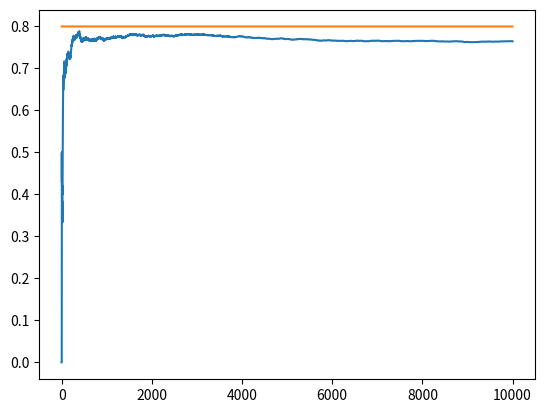

Here is the Python script that generated this plot:
# Databricks notebook source
# MAGIC %md
# MAGIC talk about power and effect size

# COMMAND ----------

# MAGIC %md
# MAGIC explore vs. exploit

# COMMAND ----------

import numpy as np
from scipy.stats import norm, t

import matplotlib.pyplot as plt

# COMMAND ----------

np.random.seed(123)

# COMMAND ----------

N=1000
mu=5
sigma=2
X = np.random.randn(N)*sigma + mu

# COMMAND ----------

# MAGIC %md
# MAGIC Z confidence interval

# COMMAND ----------

mu_hat = np.mean(X)
sigma_hat = np.std(X, ddof=1)
z_left = norm.ppf(.025)
z_right = norm.ppf(.975)
lower = mu_hat + z_left * sigma_hat / np.sqrt(N)
upper = mu_hat + z_right * sigma_hat / np.sqrt(N)

# COMMAND ----------

print(lower, mu_hat, upper)

# COMMAND ----------

# MAGIC %md
# MAGIC T confidence Interval

# COMMAND ----------

mu_hat = np.mean(X)
sigma_hat = np.std(X, ddof=1)
t_left = t.ppf(.025, df=N-1)
t_right = t.ppf(.975, df=N-1)
lower = mu_hat + z_left * sigma_hat / np.sqrt(N)
upper = mu_hat + z_right * sigma_hat / np.sqrt(N)

# COMMAND ----------

print(lower, mu_hat, upper)

# COMMAND ----------

# MAGIC %md
# MAGIC experiment

# COMMAND ----------

def experiment():
    X = np.random.randn(N)*sigma + mu
    mu_hat = np.mean(X)
    sigma_hat = np.std(X, ddof=1)
    t_left = t.ppf(.025, df=N-1)
    t_right = t.ppf(.975, df=N-1)
    lower = mu_hat + z_left * sigma_hat / np.sqrt(N)
    upper = mu_hat + z_right * sigma_hat / np.sqrt(N)
    return mu > lower and mu < upper

# COMMAND ----------

def multi_experiment(M):
    results = [experiment() for i in range(M)]
    return np.mean(results)

# COMMAND ----------

multi_experiment(10000)

# COMMAND ----------

# MAGIC %md
# MAGIC # Bandits

# COMMAND ----------

# MAGIC %md
# MAGIC ## Epsilon Greedy

# COMMAND ----------

num_trials = 10000
eps = 0.1
bandit_probs = [0.2, 0.5, 0.8]

# COMMAND ----------

class Bandit:
    def __init__(self, p):
        #p is the win rate
        self.p = p
        self.p_estimate = 0
        self.N = 0 #samples collected so far

    def pull(self):
        #draw a 1 with probability p
        return np.random.random() < self.p
    
    def update(self, x):
        #x is 0 or 1
        self.N += 1
        self.p_estimate = ((self.N - 1)*self.p_estimate + x) / self.N

# COMMAND ----------

def experiment():
    bandits = [Bandit(p) for p in bandit_probs]

    rewards = np.zeros(num_trials)
    num_times_explored = 0
    num_times_exploited = 0
    num_optimal = 0
    optimal_j = np.argmax([b.p for b in bandits]) #you won't know this in real life
    print("optimal j:", optimal_j)

    for i in range(num_trials):

        if np.random.random() < eps:
            num_times_explored += 1
            j = np.random.randint(len(bandits))
        else:
            num_times_exploited += 1
            j = np.argmax([b.p_estimate for b in bandits])

        if j == optimal_j:
            num_optimal += 1

        #get a reward
        x = bandits[j].pull()

        #udpate reward array
        rewards[i] = x

        #update the bandit
        bandits[j].update(x)


    #coll info
    for b in bandits:
        print('mean estimate:', b.p_estimate)

    print('total reward earned:', rewards.sum())
    print('overall win rate:', rewards.sum() / num_trials)
    print('times explored:', num_times_explored)
    print('times exploited:', num_times_exploited)
    print('times used optimal:', num_optimal)

    cumulative_rewards = np.cumsum(rewards)
    win_rates = cumulative_rewards / (np.arange(num_trials) + 1)
    plt.plot(win_rates)
    plt.plot(np.ones(num_trials)*np.max(bandit_probs))
    plt.show()

# COMMAND ----------

experiment()

# COMMAND ----------


